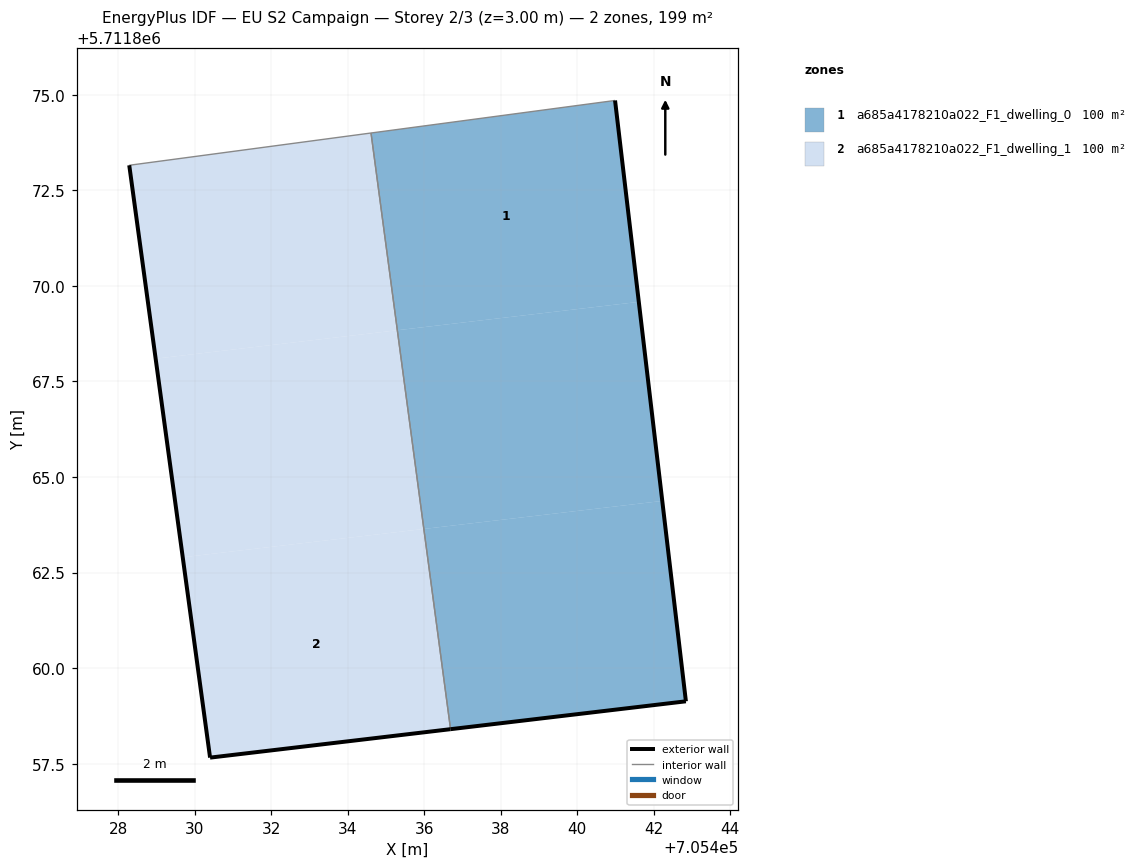
=== STOREY PLAN SPEC (per zone: floor XY polygon, exterior-wall plan segments, windows/doors) ===
zone 1: a685a4178210a022_F1_dwelling_0  (99.7 m²)
  floor: (705441.61, 5711869.58) (705440.99, 5711874.85) (705434.61, 5711874.00) (705435.30, 5711868.84)
  floor: (705442.22, 5711864.37) (705441.61, 5711869.58) (705435.30, 5711868.84) (705435.99, 5711863.64)
  floor: (705442.84, 5711859.13) (705442.22, 5711864.37) (705435.99, 5711863.64) (705436.69, 5711858.40)
  exterior wall: (705440.99, 5711874.85) – (705442.84, 5711859.13)  [15.8 m]
  exterior wall: (705442.84, 5711859.13) – (705436.69, 5711858.40)  [6.2 m]
  interior walls: 2
zone 2: a685a4178210a022_F1_dwelling_1  (99.7 m²)
  floor: (705435.30, 5711868.84) (705434.61, 5711874.00) (705428.28, 5711873.15) (705428.97, 5711868.10)
  floor: (705435.99, 5711863.64) (705435.30, 5711868.84) (705428.97, 5711868.10) (705429.68, 5711862.90)
  floor: (705436.69, 5711858.40) (705435.99, 5711863.64) (705429.68, 5711862.90) (705430.40, 5711857.66)
  exterior wall: (705436.69, 5711858.40) – (705430.40, 5711857.66)  [6.3 m]
  exterior wall: (705430.40, 5711857.66) – (705428.28, 5711873.15)  [15.6 m]
  interior walls: 2

=== DERIVED (storey summary) ===
Building: EU S2 Campaign
Storey: 2 of 3  (floor level z = 3.00 m)
Storey gross floor area: 199.4 m²
Zones on this storey: 2
  - a685a4178210a022_F1_dwelling_0: floor 99.7 m²; exterior wall 22.0 m (66.1 m²); WWR 0.0%
  - a685a4178210a022_F1_dwelling_1: floor 99.7 m²; exterior wall 22.0 m (65.9 m²); WWR 0.0%
Zone adjacency (shared interzone walls):
  - a685a4178210a022_F1_dwelling_0 ↔ a685a4178210a022_F1_dwelling_1